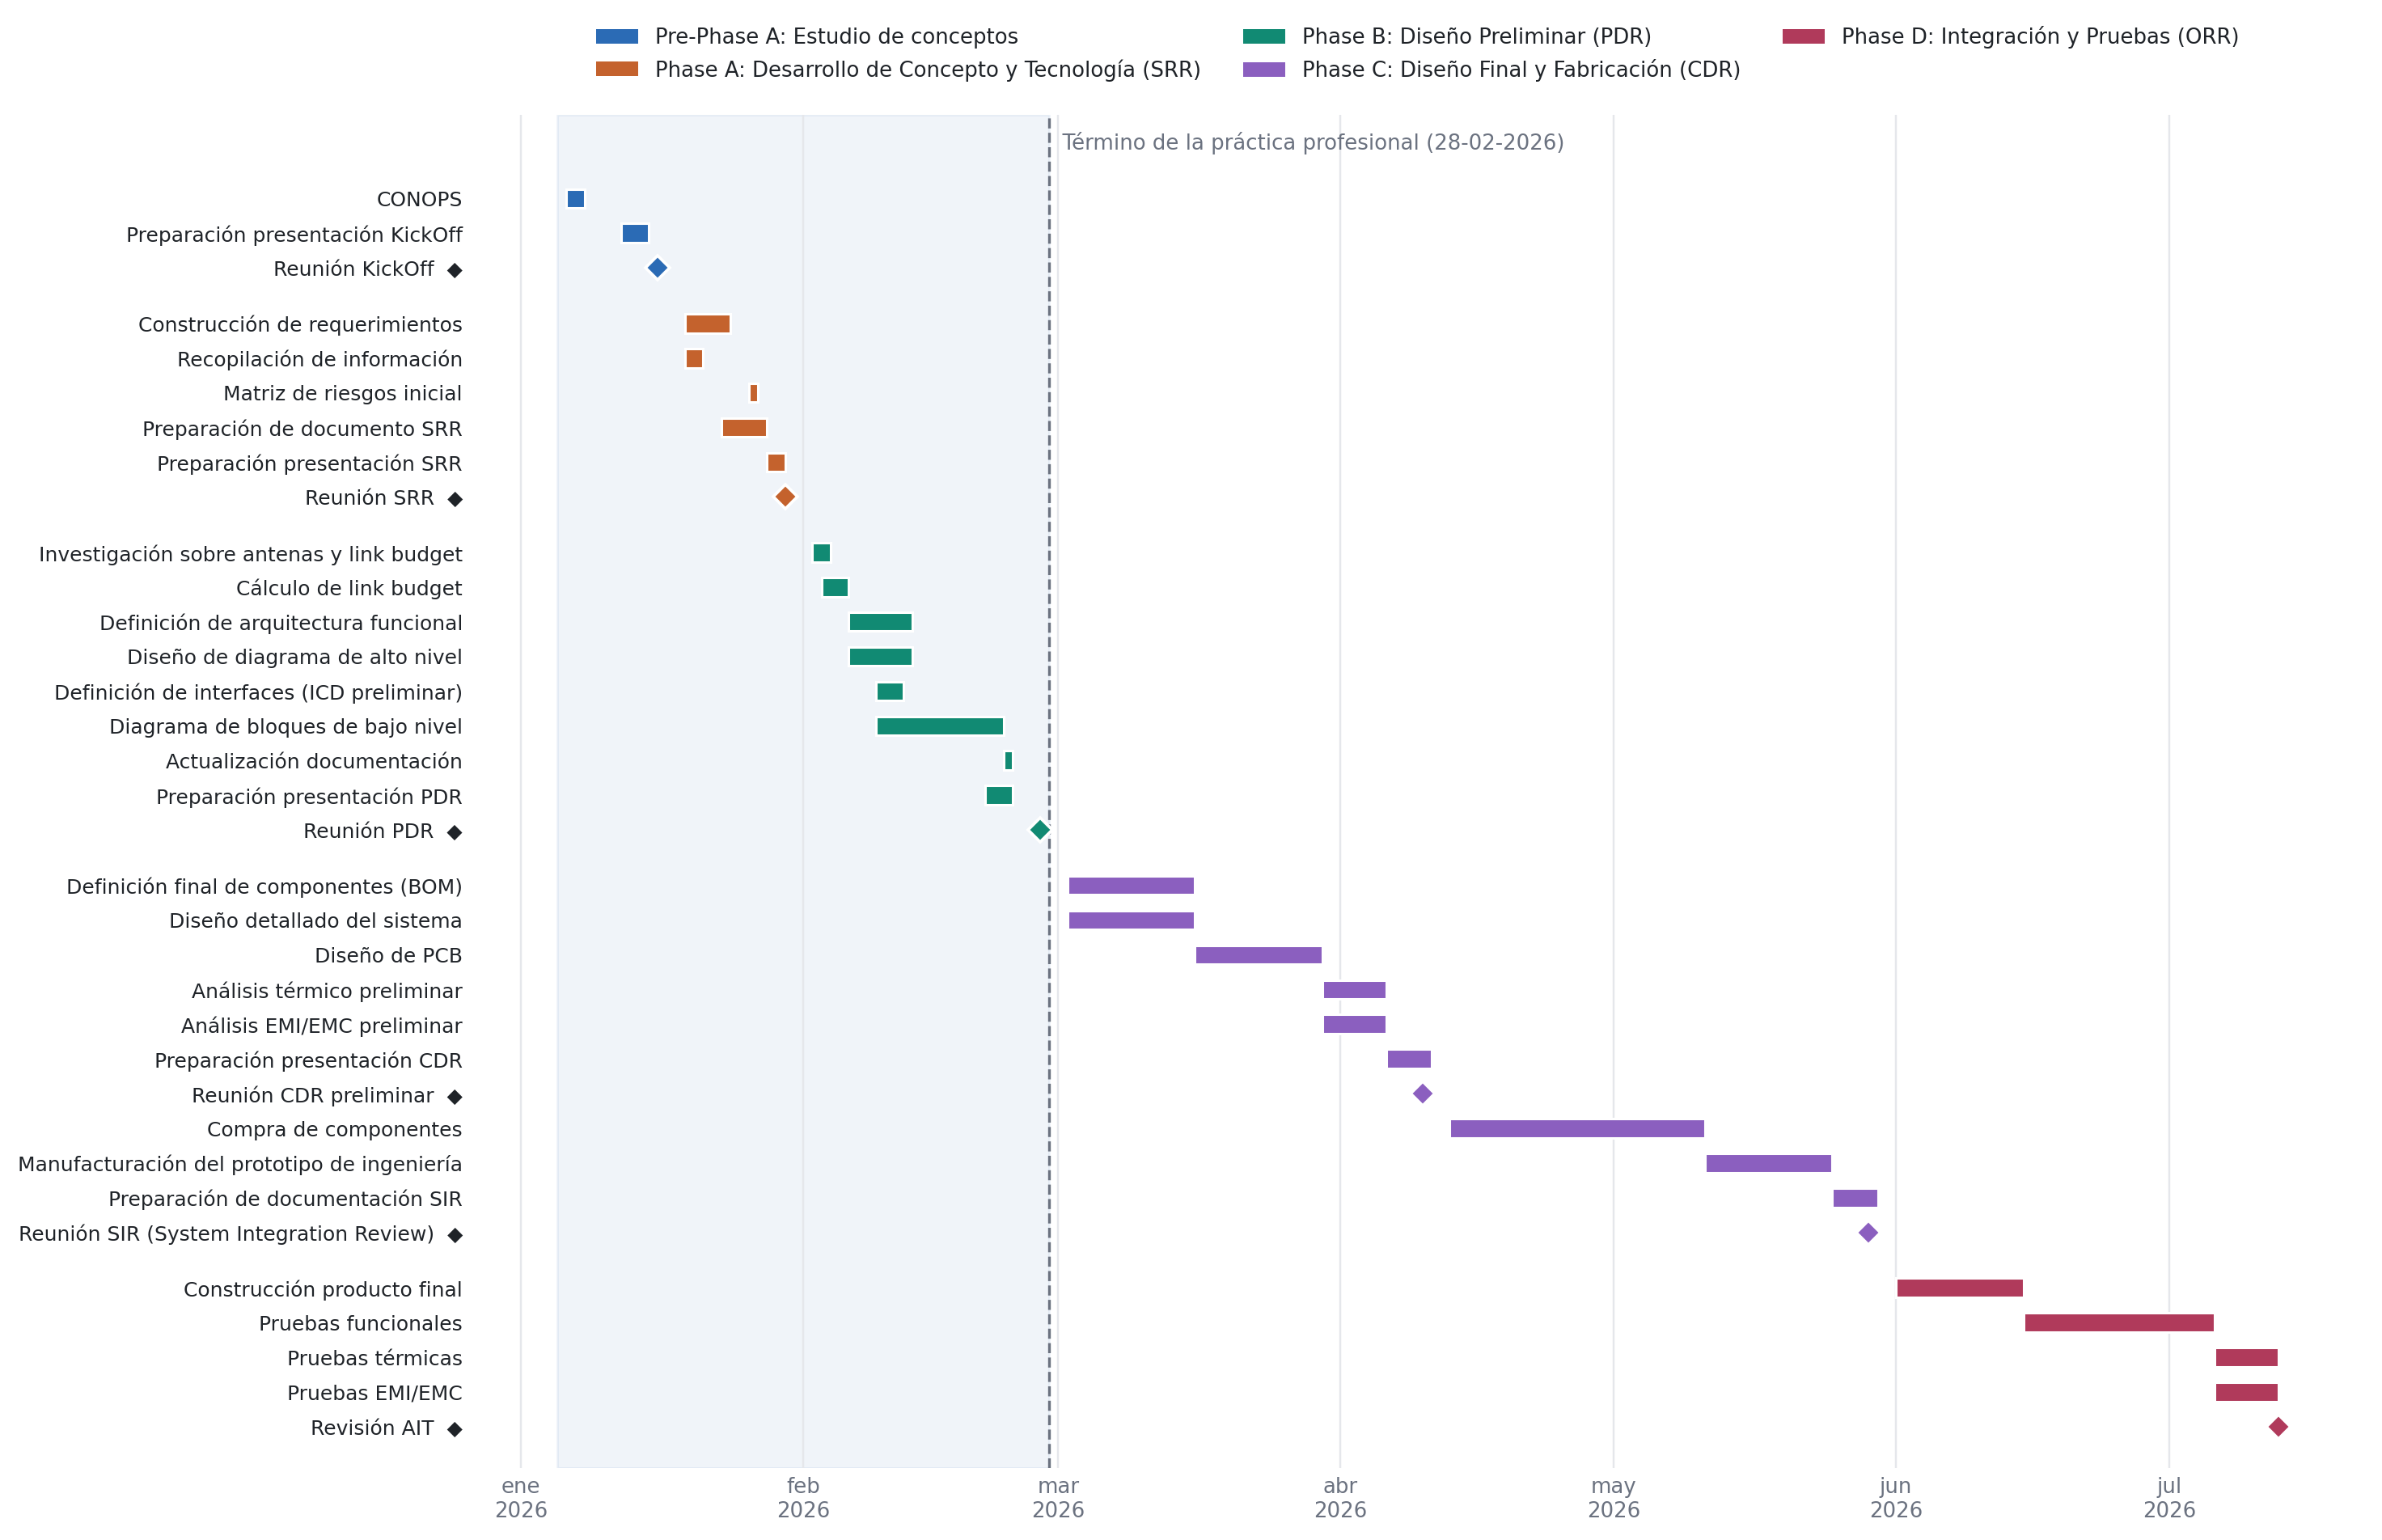

Reproduce this figure in Python.
"""Genera la carta Gantt del proyecto BIFROST a partir de 13-Carta Gantt.xlsx."""
import datetime as dt
import matplotlib
matplotlib.use("Agg")
import matplotlib.pyplot as plt
import matplotlib.dates as mdates
from matplotlib.patches import Patch
import openpyxl

import os

def _find(nombre):
    """Busca el Excel en la carpeta padre del proyecto (PRACTICA2/)."""
    for base in ("..", ".", os.path.dirname(__file__), "/mnt/user-data/uploads/PRACTICA2"):
        ruta = os.path.join(base, nombre)
        if os.path.exists(ruta):
            return ruta
    raise FileNotFoundError(nombre + " no encontrado; ajusta la ruta a mano.")


XLSX = _find("13-Carta Gantt.xlsx")
OUT = os.path.join(os.path.dirname(__file__), "gantt.png")

PHASE_COLORS = ["#2B6BB5", "#C4622D", "#118A73", "#8B5FBF", "#B03A5B"]
INK = "#1f2328"
MUTED = "#6b7280"
GRID = "#e5e7eb"

wb = openpyxl.load_workbook(XLSX, data_only=True)
ws = wb["Ligero"]

rows = []
for r in ws.iter_rows(min_row=7, max_row=55, min_col=2, max_col=7, values_only=True):
    name, cat, _who, _prog, start, days = r
    if not name or "inserte filas" in str(name):
        continue
    name = str(name).strip()
    is_phase = name.startswith(("Pre-Phase", "Phase"))
    if is_phase:
        rows.append((name, cat, None, None))
    elif isinstance(start, dt.datetime):
        rows.append((name.replace("Contrucción", "Construcción"), cat, start, days))

# Agrupar en fases
phases, current = [], None
for name, cat, start, days in rows:
    if start is None:                      # fila de encabezado de fase
        current = {"title": name, "tasks": []}
        phases.append(current)
    elif current is not None:
        current["tasks"].append((name, cat, start, days))

# --- dibujo -----------------------------------------------------------------
n = sum(len(p["tasks"]) for p in phases)
fig, ax = plt.subplots(figsize=(13.5, 0.215 * n + 1.4))

y = 0
yticks, ylabels = [], []
for pi, ph in enumerate(phases):
    color = PHASE_COLORS[pi % len(PHASE_COLORS)]
    for name, cat, start, days in ph["tasks"]:
        end = start + dt.timedelta(days=int(days or 1))
        if str(cat).strip() == "Hito":
            ax.plot(start, y, marker="D", markersize=7, color=color,
                    markeredgecolor="white", markeredgewidth=1.2, zorder=4)
            ylabels.append(name + "  ◆")
        else:
            ax.barh(y, end - start, left=start, height=0.55, color=color,
                    edgecolor="white", linewidth=1.0, zorder=3)
            ylabels.append(name)
        yticks.append(y)
        y -= 1
    y -= 0.6                                # separación entre fases

# Periodo de práctica profesional
p0 = dt.datetime(2026, 1, 5)
p1 = dt.datetime(2026, 2, 28)
ax.axvspan(p0, p1, color="#2B6BB5", alpha=0.07, zorder=0)
ax.axvline(p1, color=MUTED, linestyle="--", linewidth=1.1, zorder=2)
ax.text(p1, 1.6, "  Término de la práctica profesional (28-02-2026)",
        color=MUTED, fontsize=8.5, va="center", ha="left")

ax.set_yticks(yticks)
ax.set_yticklabels(ylabels, fontsize=8.2, color=INK)
ax.set_ylim(y + 0.4, 2.4)

ax.xaxis.set_major_locator(mdates.MonthLocator())
MESES = ["ene", "feb", "mar", "abr", "may", "jun", "jul",
         "ago", "sep", "oct", "nov", "dic"]
ax.xaxis.set_major_formatter(
    mdates.DateFormatter("%m\n%Y"))
ax.xaxis.set_major_formatter(matplotlib.ticker.FuncFormatter(
    lambda x, _: "{}\n{}".format(MESES[mdates.num2date(x).month - 1],
                                 mdates.num2date(x).year)))
ax.tick_params(axis="x", labelsize=8.5, colors=MUTED, length=0)
ax.tick_params(axis="y", length=0)
ax.grid(axis="x", color=GRID, linewidth=0.8, zorder=1)
ax.set_axisbelow(True)
for s in ("top", "right", "left", "bottom"):
    ax.spines[s].set_visible(False)

handles = [Patch(facecolor=PHASE_COLORS[i % len(PHASE_COLORS)], label=ph["title"])
           for i, ph in enumerate(phases)]
ax.legend(handles=handles, loc="upper center", bbox_to_anchor=(0.5, 1.08),
          ncol=3, frameon=False, fontsize=8.5, labelcolor=INK)

fig.tight_layout()
fig.savefig(OUT, dpi=220, bbox_inches="tight", facecolor="white")
print("ok ->", OUT, "tareas:", n)
